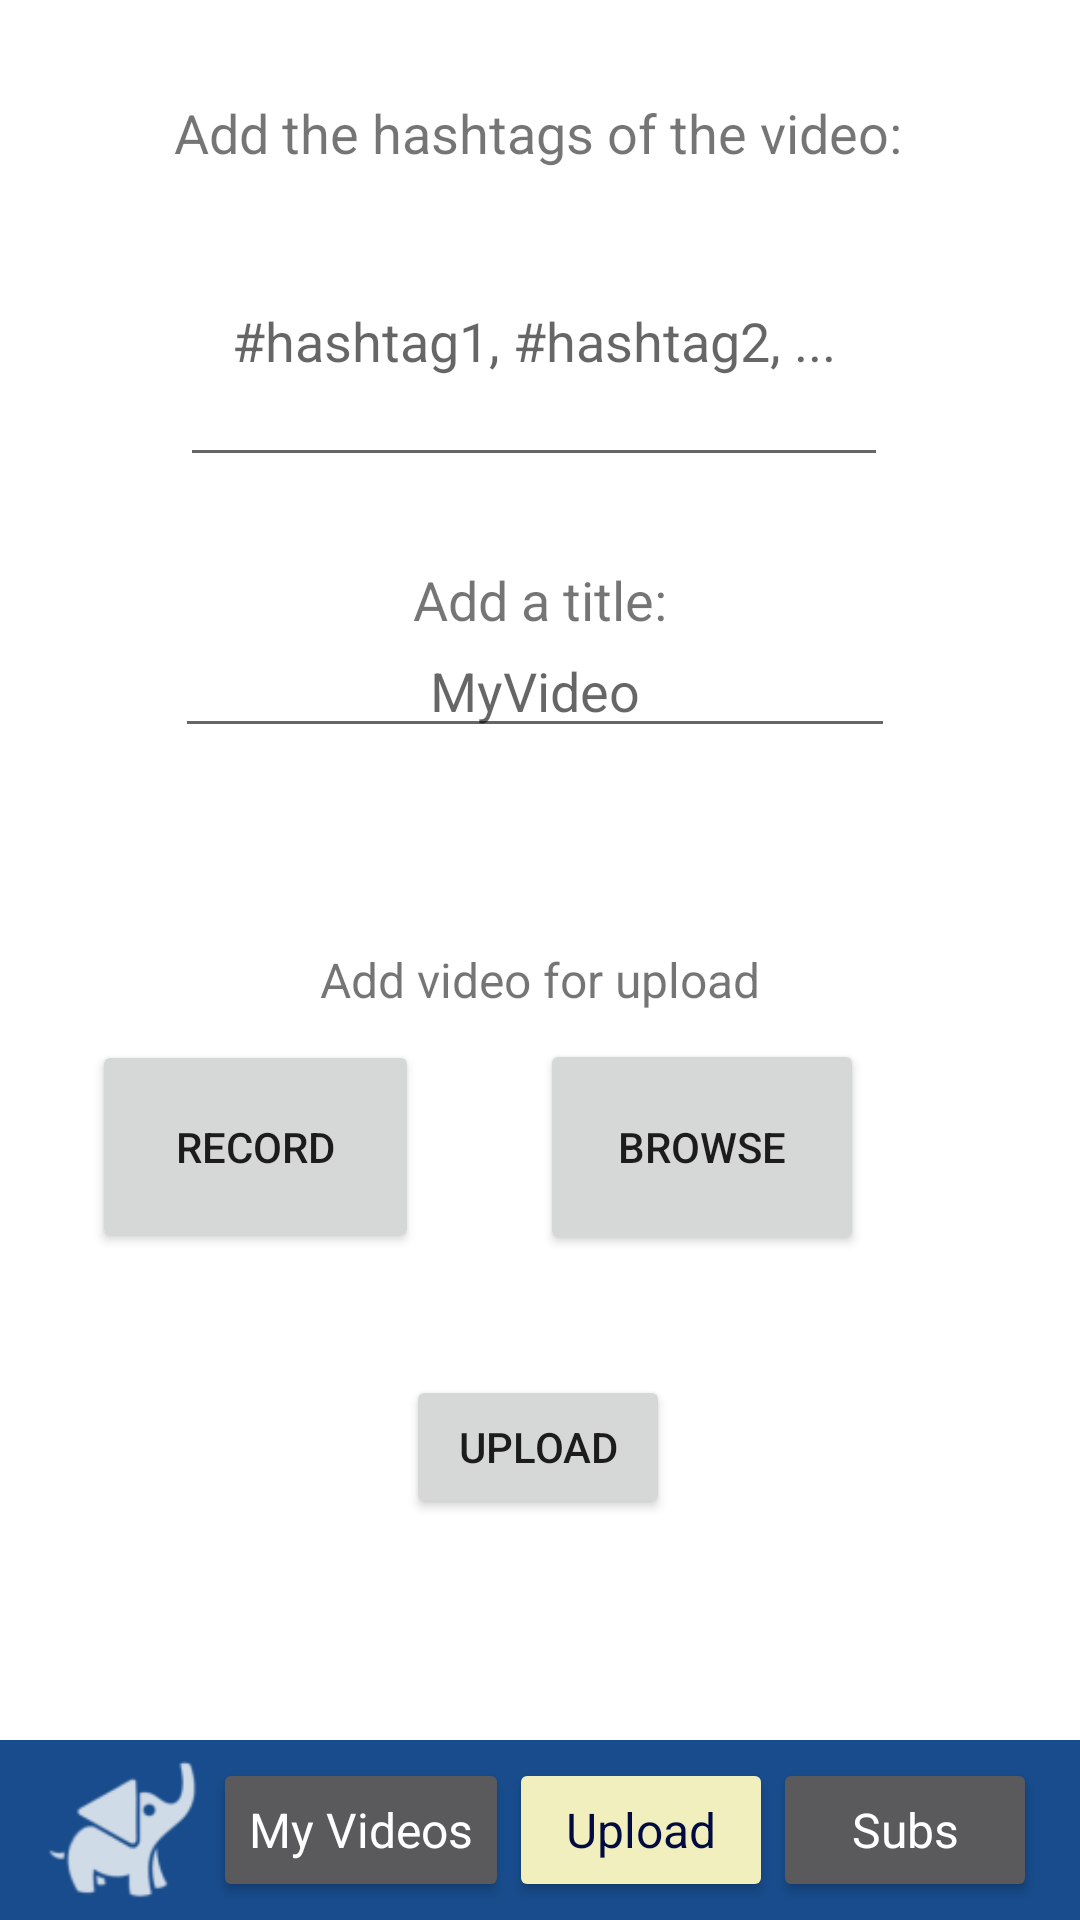

The Android layout XML behind this screen, and the referenced resources:
<!-- AndroidManifest.xml: application theme Theme.TikaTok -->
<!-- res/layout/activity_upload_video.xml -->
<?xml version="1.0" encoding="utf-8"?>
<androidx.constraintlayout.widget.ConstraintLayout xmlns:android="http://schemas.android.com/apk/res/android"
    xmlns:app="http://schemas.android.com/apk/res-auto"
    xmlns:tools="http://schemas.android.com/tools"
    android:layout_width="match_parent"
    android:layout_height="match_parent"
    tools:context=".activities.UploadVideoActivity">

    <TextView
        android:id="@+id/txtAddTitle"
        android:layout_width="wrap_content"
        android:layout_height="wrap_content"
        android:layout_marginTop="188dp"
        android:text="Add a title:"
        android:textSize="18sp"
        app:layout_constraintBottom_toTopOf="@+id/editTextTitle"
        app:layout_constraintEnd_toEndOf="parent"
        app:layout_constraintStart_toStartOf="parent"
        app:layout_constraintTop_toTopOf="parent"
        app:layout_constraintVertical_bias="0.483" />

    <EditText
        android:id="@+id/editTextTitle"
        android:layout_width="240dp"
        android:layout_height="38dp"
        android:ems="10"
        android:hint="MyVideo"
        android:inputType="textMultiLine"
        android:textAlignment="center"
        app:layout_constraintBottom_toBottomOf="parent"
        app:layout_constraintEnd_toEndOf="parent"
        app:layout_constraintHorizontal_bias="0.485"
        app:layout_constraintStart_toStartOf="parent"
        app:layout_constraintTop_toTopOf="parent"
        app:layout_constraintVertical_bias="0.351" />

    <EditText
        android:id="@+id/editTextHashtags"
        android:layout_width="236dp"
        android:layout_height="94dp"
        android:ems="10"
        android:hint="#hashtag1, #hashtag2, ..."
        android:inputType="textMultiLine"
        android:textAlignment="center"
        app:layout_constraintBottom_toBottomOf="parent"
        app:layout_constraintEnd_toEndOf="parent"
        app:layout_constraintHorizontal_bias="0.485"
        app:layout_constraintStart_toStartOf="parent"
        app:layout_constraintTop_toTopOf="parent"
        app:layout_constraintVertical_bias="0.119" />

    <TextView
        android:id="@+id/txtAddHashtags"
        android:layout_width="wrap_content"
        android:layout_height="wrap_content"
        android:text="Add the hashtags of the video:"
        android:textSize="18sp"
        app:layout_constraintBottom_toTopOf="@+id/editTextHashtags"
        app:layout_constraintEnd_toEndOf="parent"
        app:layout_constraintHorizontal_bias="0.494"
        app:layout_constraintStart_toStartOf="parent"
        app:layout_constraintTop_toTopOf="parent"
        app:layout_constraintVertical_bias="0.788" />

    <TextView
        android:id="@+id/txtSelectedFile"
        android:layout_width="wrap_content"
        android:layout_height="wrap_content"
        android:textAlignment="center"
        app:layout_constraintBottom_toBottomOf="parent"
        app:layout_constraintEnd_toEndOf="parent"
        app:layout_constraintHorizontal_bias="0.498"
        app:layout_constraintStart_toStartOf="parent"
        app:layout_constraintTop_toTopOf="parent"
        app:layout_constraintVertical_bias="0.691" />

    <Button
        android:id="@+id/btnUpload"
        android:layout_width="wrap_content"
        android:layout_height="wrap_content"
        android:text="UPLOAD"
        app:layout_constraintBottom_toBottomOf="parent"
        app:layout_constraintEnd_toEndOf="parent"
        app:layout_constraintHorizontal_bias="0.498"
        app:layout_constraintStart_toStartOf="parent"
        app:layout_constraintTop_toTopOf="parent"
        app:layout_constraintVertical_bias="0.774" />

    <TextView
        android:id="@+id/txtAddVideo"
        android:layout_width="wrap_content"
        android:layout_height="wrap_content"
        android:text="Add video for upload"
        android:textSize="16sp"
        app:layout_constraintBottom_toBottomOf="parent"
        app:layout_constraintEnd_toEndOf="parent"
        app:layout_constraintStart_toStartOf="parent"
        app:layout_constraintTop_toBottomOf="@+id/editTextHashtags"
        app:layout_constraintVertical_bias="0.341" />

    <Button
        android:id="@+id/btnRecord"
        android:layout_width="109dp"
        android:layout_height="71dp"
        android:layout_marginEnd="36dp"
        android:text="RECORD"
        app:layout_constraintBottom_toBottomOf="parent"
        app:layout_constraintEnd_toStartOf="@+id/btnBrowse"
        app:layout_constraintHorizontal_bias="0.872"
        app:layout_constraintStart_toStartOf="parent"
        app:layout_constraintTop_toTopOf="parent"
        app:layout_constraintVertical_bias="0.609" />

    <Button
        android:id="@+id/btnBrowse"
        android:layout_width="108dp"
        android:layout_height="72dp"
        android:layout_marginEnd="72dp"
        android:text="BROWSE"
        app:layout_constraintBottom_toBottomOf="parent"
        app:layout_constraintEnd_toEndOf="parent"
        app:layout_constraintTop_toTopOf="parent"
        app:layout_constraintVertical_bias="0.61" />

    <androidx.appcompat.widget.Toolbar
        android:id="@+id/toolbarUploadVideo"
        android:layout_width="match_parent"
        android:layout_height="wrap_content"
        android:background="?attr/colorPrimary"
        android:minHeight="?attr/actionBarSize"
        android:theme="?attr/actionBarTheme"
        app:layout_constraintBottom_toBottomOf="parent"
        app:layout_constraintEnd_toEndOf="parent"
        app:layout_constraintHorizontal_bias="1.0"
        app:layout_constraintStart_toStartOf="parent"
        app:layout_constraintTop_toTopOf="parent"
        app:layout_constraintVertical_bias="1.0">

        <ImageButton
            android:id="@+id/btnLoginUploadVideo"
            android:layout_width="50dp"
            android:layout_height="50dp"
            android:layout_margin="5dp"
            android:background="@drawable/ic_home_app"
            tools:layout_editor_absoluteX="180dp"
            tools:layout_editor_absoluteY="577dp" />

        <Button
            android:id="@+id/btnMyVideosActionUploadVideo"
            android:layout_width="wrap_content"
            android:layout_height="match_parent"
            android:text="My Videos"
            android:textAppearance="@style/TextAppearance.AppCompat.Large"
            android:textSize="16sp"
            tools:layout_editor_absoluteX="29dp"
            tools:layout_editor_absoluteY="667dp" />

        <Button
            android:id="@+id/btnUploadActionUploadVideo"
            android:layout_width="wrap_content"
            android:layout_height="match_parent"
            android:text="Upload"
            android:backgroundTint="@color/sand"
            android:textColor="@color/leaf_shadow"
            android:textAppearance="@style/TextAppearance.AppCompat.Large"
            android:textSize="16sp"
            tools:layout_editor_absoluteX="29dp"
            tools:layout_editor_absoluteY="667dp" />

        <Button
            android:id="@+id/btnSubsActionUploadVideo"
            android:layout_width="wrap_content"
            android:layout_height="match_parent"
            android:text="Subs"
            android:textAppearance="@style/TextAppearance.AppCompat.Large"
            android:textSize="16sp"
            tools:layout_editor_absoluteX="29dp"
            tools:layout_editor_absoluteY="667dp" />

        <ImageButton
            android:id="@+id/btnLogoutUploadVideo"
            style="@style/Widget.AppCompat.ImageButton"
            android:layout_width="50dp"
            android:layout_height="50dp"
            android:background="@drawable/ic_exit_app"
            tools:layout_editor_absoluteX="177dp"
            tools:layout_editor_absoluteY="434dp" />

    </androidx.appcompat.widget.Toolbar>


</androidx.constraintlayout.widget.ConstraintLayout>
<!-- resources referenced by this layout -->
<resources>
  <color name="leaf_shadow">#020B40</color>
  <color name="sand">#F1EFBD</color>
  <!-- drawable ic_home_app: png bitmap (drawable-hdpi, 928 bytes) -->
  <style name="Theme.TikaTok" parent="Theme.MaterialComponents.DayNight.DarkActionBar">
          
          <item name="colorPrimary">@color/eyeliner</item>
          <item name="colorPrimaryVariant">@color/iris</item>
          <item name="colorOnPrimary">@color/white</item>
          
          <item name="colorSecondary">@color/sand</item>
          <item name="colorSecondaryVariant">@color/toenail</item>
          <item name="colorOnSecondary">@color/black</item>
          
          <item name="android:statusBarColor" tools:targetApi="l">?attr/colorPrimaryVariant</item>
          
      </style>
  <color name="eyeliner">#184C8C</color>
  <color name="iris">#4DAFEB</color>
  <color name="white">#FFFFFFFF</color>
  <color name="toenail">#F5E5E7</color>
  <color name="black">#FF000000</color>
</resources>
